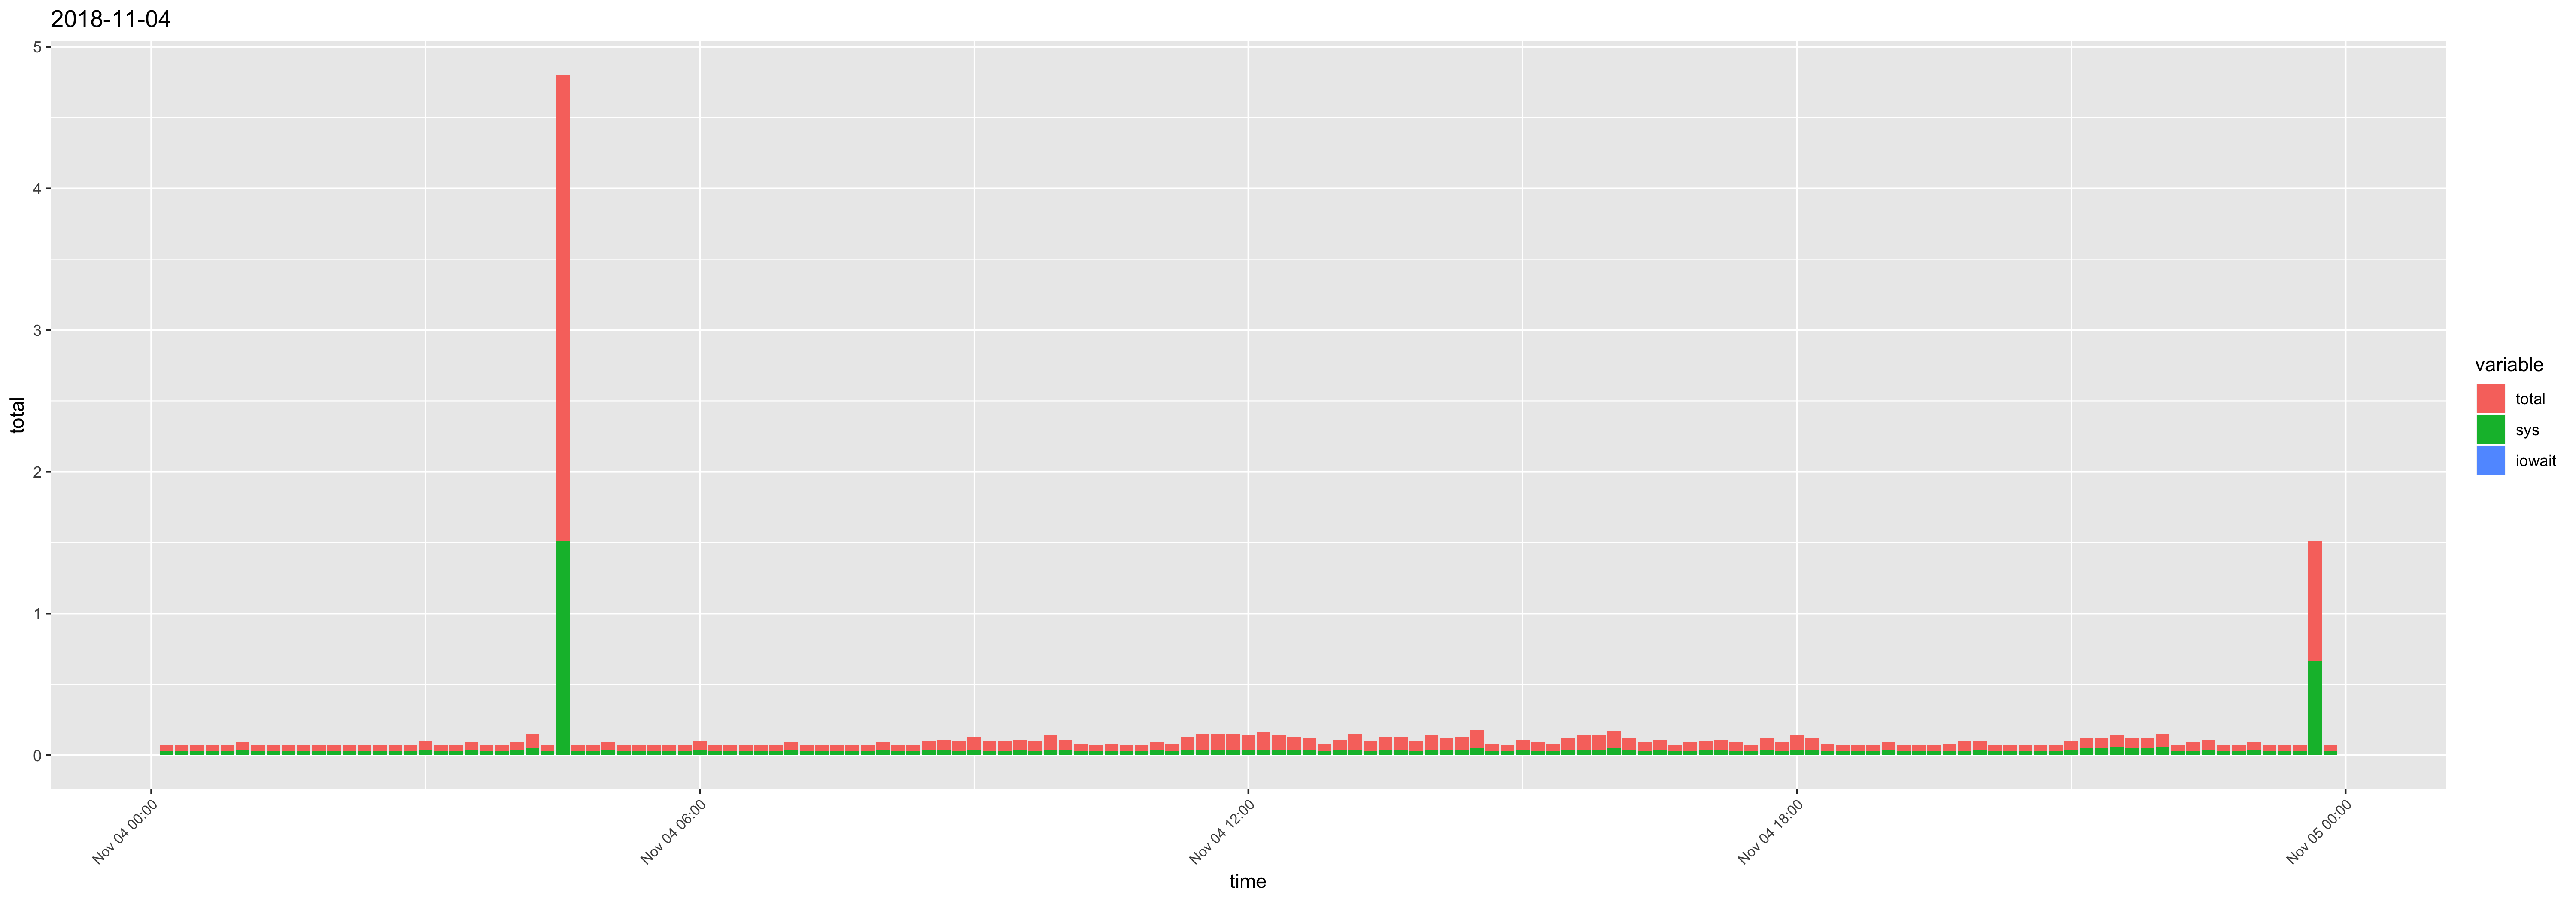

The table this chart was drawn from, first rows:
time, usr, sys, iowait, timestamp, total
00:10:01, 0.01, 0.03, 0, 2018-11-04 00:10:01, 0.04
00:20:01, 0.01, 0.03, 0, 2018-11-04 00:20:01, 0.04
00:30:01, 0.01, 0.03, 0, 2018-11-04 00:30:01, 0.04
00:40:01, 0.01, 0.03, 0, 2018-11-04 00:40:01, 0.04
00:50:01, 0.01, 0.03, 0, 2018-11-04 00:50:01, 0.04
01:00:01, 0.01, 0.04, 0, 2018-11-04 01:00:01, 0.05
01:10:01, 0.01, 0.03, 0, 2018-11-04 01:10:01, 0.04
01:20:01, 0.01, 0.03, 0, 2018-11-04 01:20:01, 0.04
01:30:01, 0.01, 0.03, 0, 2018-11-04 01:30:01, 0.04
01:40:01, 0.01, 0.03, 0, 2018-11-04 01:40:01, 0.04
01:50:01, 0.01, 0.03, 0, 2018-11-04 01:50:01, 0.04
02:00:01, 0.01, 0.03, 0, 2018-11-04 02:00:01, 0.04
02:10:01, 0.01, 0.03, 0, 2018-11-04 02:10:01, 0.04
02:20:01, 0.01, 0.03, 0, 2018-11-04 02:20:01, 0.04
02:30:01, 0.01, 0.03, 0, 2018-11-04 02:30:01, 0.04
02:40:02, 0.01, 0.03, 0, 2018-11-04 02:40:02, 0.04
02:50:01, 0.01, 0.03, 0, 2018-11-04 02:50:01, 0.04
03:00:01, 0.02, 0.04, 0, 2018-11-04 03:00:01, 0.06
03:10:01, 0.01, 0.03, 0, 2018-11-04 03:10:01, 0.04
03:20:01, 0.01, 0.03, 0, 2018-11-04 03:20:01, 0.04
03:30:01, 0.01, 0.04, 0, 2018-11-04 03:30:01, 0.05
03:40:01, 0.01, 0.03, 0, 2018-11-04 03:40:01, 0.04
03:50:01, 0.01, 0.03, 0, 2018-11-04 03:50:01, 0.04
04:00:01, 0.01, 0.04, 0, 2018-11-04 04:00:01, 0.05
04:10:01, 0.05, 0.05, 0, 2018-11-04 04:10:01, 0.1
04:20:01, 0.01, 0.03, 0, 2018-11-04 04:20:01, 0.04
04:30:01, 1.78, 1.51, 0, 2018-11-04 04:30:01, 3.29
04:40:01, 0.01, 0.03, 0, 2018-11-04 04:40:01, 0.04
04:50:01, 0.01, 0.03, 0, 2018-11-04 04:50:01, 0.04
05:00:01, 0.01, 0.04, 0, 2018-11-04 05:00:01, 0.05
05:10:01, 0.01, 0.03, 0, 2018-11-04 05:10:01, 0.04
05:20:01, 0.01, 0.03, 0, 2018-11-04 05:20:01, 0.04
05:30:01, 0.01, 0.03, 0, 2018-11-04 05:30:01, 0.04
05:40:01, 0.01, 0.03, 0, 2018-11-04 05:40:01, 0.04
05:50:01, 0.01, 0.03, 0, 2018-11-04 05:50:01, 0.04
06:00:01, 0.02, 0.04, 0, 2018-11-04 06:00:01, 0.06
06:10:01, 0.01, 0.03, 0, 2018-11-04 06:10:01, 0.04
06:20:01, 0.01, 0.03, 0, 2018-11-04 06:20:01, 0.04
06:30:01, 0.01, 0.03, 0, 2018-11-04 06:30:01, 0.04
06:40:01, 0.01, 0.03, 0, 2018-11-04 06:40:01, 0.04
06:50:01, 0.01, 0.03, 0, 2018-11-04 06:50:01, 0.04
07:00:01, 0.01, 0.04, 0, 2018-11-04 07:00:01, 0.05
07:10:01, 0.01, 0.03, 0, 2018-11-04 07:10:01, 0.04
07:20:01, 0.01, 0.03, 0, 2018-11-04 07:20:01, 0.04
07:30:01, 0.01, 0.03, 0, 2018-11-04 07:30:01, 0.04
07:40:01, 0.01, 0.03, 0, 2018-11-04 07:40:01, 0.04
07:50:01, 0.01, 0.03, 0, 2018-11-04 07:50:01, 0.04
08:00:01, 0.01, 0.04, 0, 2018-11-04 08:00:01, 0.05
08:10:01, 0.01, 0.03, 0, 2018-11-04 08:10:01, 0.04
08:20:01, 0.01, 0.03, 0, 2018-11-04 08:20:01, 0.04
08:30:01, 0.02, 0.04, 0, 2018-11-04 08:30:01, 0.06
08:40:01, 0.03, 0.04, 0, 2018-11-04 08:40:01, 0.07
08:50:01, 0.04, 0.03, 0, 2018-11-04 08:50:01, 0.07
09:00:01, 0.05, 0.04, 0, 2018-11-04 09:00:01, 0.09
09:10:01, 0.04, 0.03, 0, 2018-11-04 09:10:01, 0.07
09:20:01, 0.04, 0.03, 0, 2018-11-04 09:20:01, 0.07
09:30:01, 0.03, 0.04, 0, 2018-11-04 09:30:01, 0.07
09:40:01, 0.04, 0.03, 0, 2018-11-04 09:40:01, 0.07
09:50:01, 0.06, 0.04, 0, 2018-11-04 09:50:01, 0.1
10:00:01, 0.03, 0.04, 0, 2018-11-04 10:00:01, 0.07
... 84 more rows
